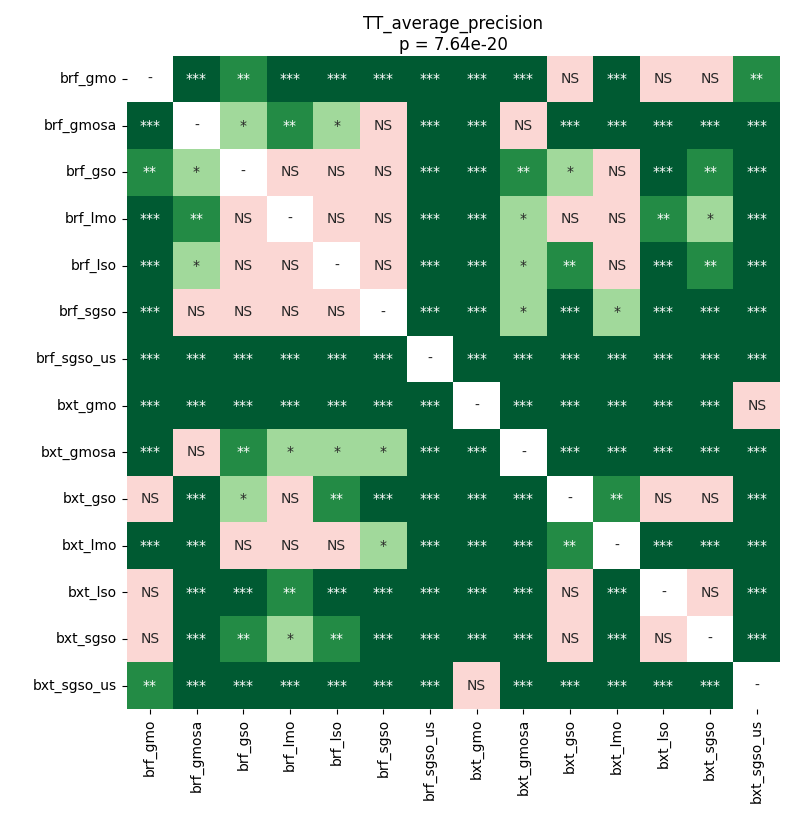

Source data for this figure (header and first rows):
	brf_gmo	brf_gmosa	brf_gso	brf_lmo	brf_lso	brf_sgso	brf_sgso_us	bxt_gmo	bxt_gmosa	bxt_gso	bxt_lmo	bxt_lso	bxt_sgso	bxt_sgso_us
brf_gmo	1.0	0.0001157	0.006039	0.0002777	6.612141927083333e-05	0.0005445	6.612141927083333e-05	6.612141927083333e-05	6.612141927083333e-05	0.5242	0.0007477	0.7689	0.4116	0.001637
brf_gmosa	0.0001157	1.0	0.02442	0.002633	0.04239	0.07935	6.612141927083333e-05	6.612141927083333e-05	0.4693	6.612141927083333e-05	0.0001157	6.612141927083333e-05	6.612141927083333e-05	6.612141927083333e-05
brf_gso	0.006039	0.02442	1.0	1.0	0.4116	0.09968	6.612141927083333e-05	6.612141927083333e-05	0.006039	0.01286	0.624	0.0009594	0.00324	6.612141927083333e-05
brf_lmo	0.0002777	0.002633	1.0	1.0	0.07935	0.2697	6.612141927083333e-05	6.612141927083333e-05	0.02106	0.05524	0.7995	0.008939	0.04239	0.0002777
brf_lso	6.612141927083333e-05	0.04239	0.4116	0.07935	1.0	0.5242	6.612141927083333e-05	6.612141927083333e-05	0.04239	0.004006	0.188	0.0009594	0.00324	6.612141927083333e-05
brf_sgso	0.0005445	0.07935	0.09968	0.2697	0.5242	1.0	6.612141927083333e-05	6.612141927083333e-05	0.03824	6.612141927083333e-05	0.02106	6.612141927083333e-05	0.0001157	6.612141927083333e-05
brf_sgso_us	6.612141927083333e-05	6.612141927083333e-05	6.612141927083333e-05	6.612141927083333e-05	6.612141927083333e-05	6.612141927083333e-05	1.0	6.612141927083333e-05	6.612141927083333e-05	6.612141927083333e-05	6.612141927083333e-05	6.612141927083333e-05	6.612141927083333e-05	6.612141927083333e-05
bxt_gmo	6.612141927083333e-05	6.612141927083333e-05	6.612141927083333e-05	6.612141927083333e-05	6.612141927083333e-05	6.612141927083333e-05	6.612141927083333e-05	1.0	6.612141927083333e-05	6.612141927083333e-05	6.612141927083333e-05	6.612141927083333e-05	6.612141927083333e-05	0.2834
bxt_gmosa	6.612141927083333e-05	0.4693	0.006039	0.02106	0.04239	0.03824	6.612141927083333e-05	6.612141927083333e-05	1.0	6.612141927083333e-05	0.0001157	6.612141927083333e-05	6.612141927083333e-05	6.612141927083333e-05
bxt_gso	0.5242	6.612141927083333e-05	0.01286	0.05524	0.004006	6.612141927083333e-05	6.612141927083333e-05	6.612141927083333e-05	6.612141927083333e-05	1.0	0.002633	0.2834	0.9908	6.612141927083333e-05
bxt_lmo	0.0007477	0.0001157	0.624	0.7995	0.188	0.02106	6.612141927083333e-05	6.612141927083333e-05	0.0001157	0.002633	1.0	0.0001157	0.0009594	6.612141927083333e-05
bxt_lso	0.7689	6.612141927083333e-05	0.0009594	0.008939	0.0009594	6.612141927083333e-05	6.612141927083333e-05	6.612141927083333e-05	6.612141927083333e-05	0.2834	0.0001157	1.0	0.2834	0.0001157
bxt_sgso	0.4116	6.612141927083333e-05	0.00324	0.04239	0.00324	0.0001157	6.612141927083333e-05	6.612141927083333e-05	6.612141927083333e-05	0.9908	0.0009594	0.2834	1.0	6.612141927083333e-05
bxt_sgso_us	0.001637	6.612141927083333e-05	6.612141927083333e-05	0.0002777	6.612141927083333e-05	6.612141927083333e-05	6.612141927083333e-05	0.2834	6.612141927083333e-05	6.612141927083333e-05	6.612141927083333e-05	0.0001157	6.612141927083333e-05	1.0
